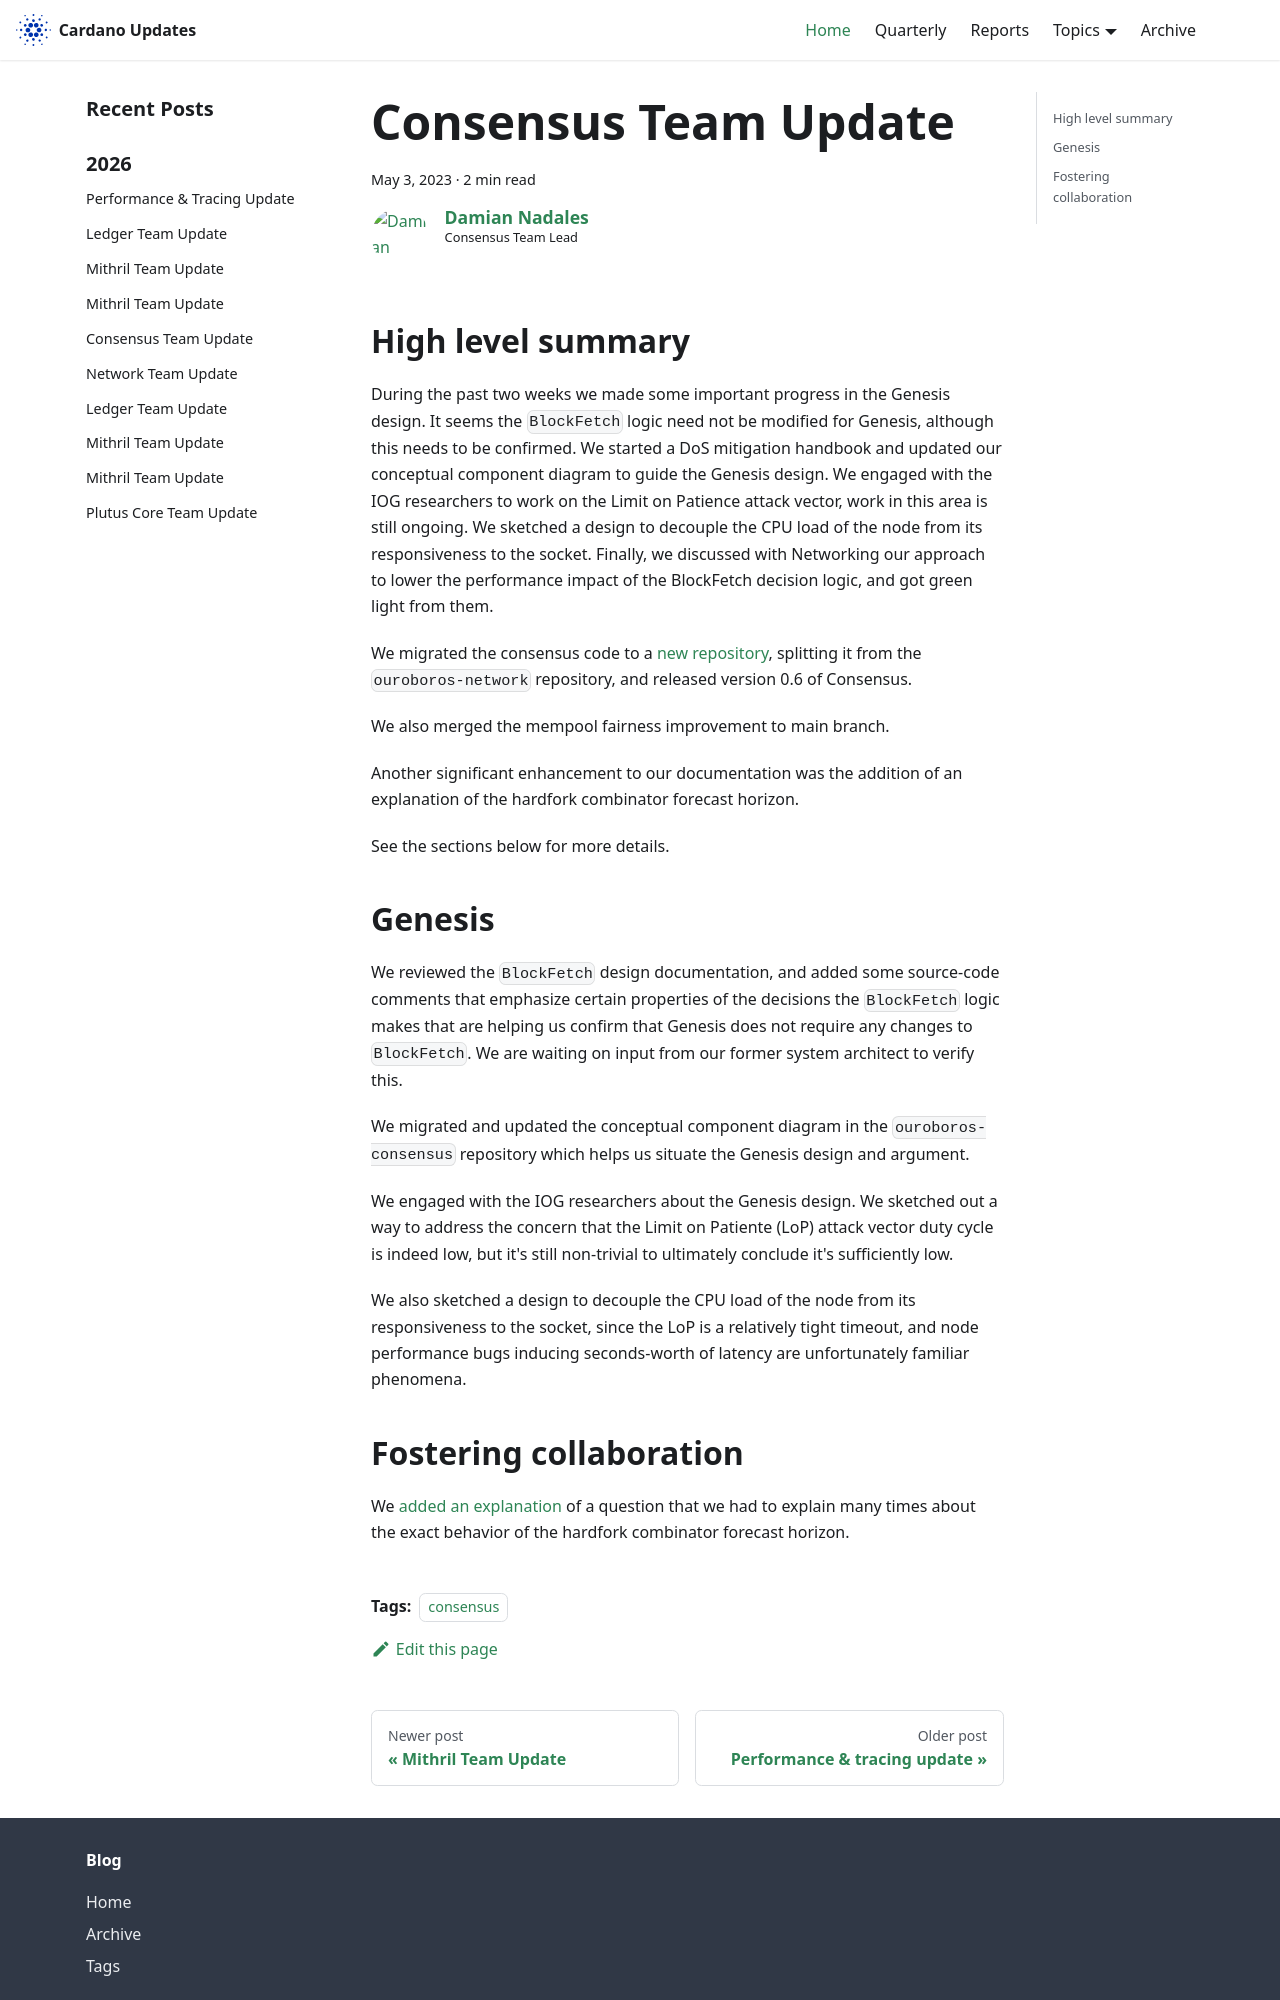

repository: IntersectMBO/cardano-updates · page: 2023-05-03-consensus/index.html · generator: docusaurus

---
title: Consensus Team Update
slug: 2023-05-03-consensus
authors: dnadales
tags: [consensus]
hide_table_of_contents: false
---

## High level summary

During the past two weeks we made some important progress in the Genesis design.
It seems the `BlockFetch` logic need not be modified for Genesis, although this
needs to be confirmed. We started a DoS mitigation handbook and updated our
conceptual component diagram to guide the Genesis design. We engaged with the
IOG researchers to work on the Limit on Patience attack vector, work in this
area is still ongoing. We sketched a design to decouple the CPU load of the node
from its responsiveness to the socket. Finally, we discussed with Networking our
approach to lower the performance impact of the BlockFetch decision logic, and
got green light from them.

We migrated the consensus code to a [new
repository](https://github.com/input-output-hk/ouroboros-consensus), splitting
it from the `ouroboros-network` repository, and released version 0.6 of
Consensus.

We also merged the mempool fairness improvement to main branch.

Another significant enhancement to our documentation was the addition of an
explanation of the hardfork combinator forecast horizon.

See the sections below for more details.

## Genesis

We reviewed the `BlockFetch` design documentation, and added some source-code
comments that emphasize certain properties of the decisions the `BlockFetch`
logic makes that are helping us confirm that Genesis does not require any
changes to `BlockFetch`. We are waiting on input from our former system
architect to verify this.

We migrated and updated the conceptual component diagram in the `ouroboros-consensus`
repository which helps us situate the Genesis design and argument.

We engaged with the IOG researchers about the Genesis design. We sketched out a
way to address the concern that the Limit on Patiente (LoP) attack vector duty
cycle is indeed low, but it's still non-trivial to ultimately conclude it's
sufficiently low.

We also sketched a design to decouple the CPU load of the node from its
responsiveness to the socket, since the LoP is a relatively tight timeout, and
node performance bugs inducing seconds-worth of latency are unfortunately
familiar phenomena.
